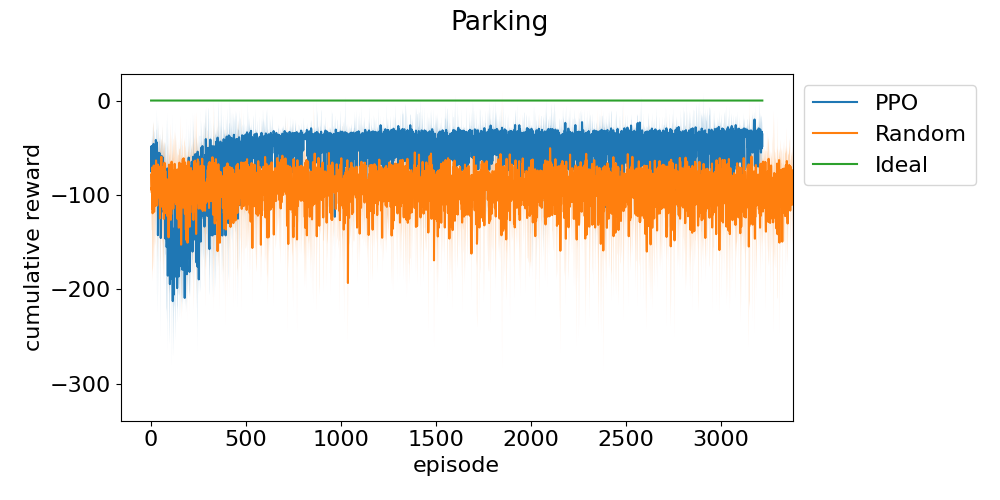

The file beside this chart, header and first rows:
episode, run_0_x, run_0_y, run_1, run_2
0, -90.75, -90.75, -51.5, -53.16
1, -42.11, -42.11, -62.6, -47.12
2, -86.26, -86.26, -85.87, -44.09
3, -56.94, -56.94, -53.19, -81.02
4, -64.32, -64.32, -67.03, -53.06
5, -49.62, -49.62, -49.21, -44.83
6, -44.9, -44.9, -111.1, -41.99
7, -118, -118, -39.55, -73.36
8, -40.72, -40.72, -50.72, -71.24
9, -44.02, -44.02, -54.36, -51.22
10, -54.96, -54.96, -59.29, -50.75
11, -69.45, -69.45, -71.54, -76.95
12, -44.65, -44.65, -129, -40.31
13, -37.21, -37.21, -67.59, -41.77
14, -64.24, -64.24, -83.15, -84.34
15, -62.89, -62.89, -63.64, -45.82
16, -41.98, -41.98, -49.05, -96.7
17, -95, -95, -87.88, -75.74
18, -60.69, -60.69, -52.65, -67.62
19, -46.81, -46.81, -43.67, -93
20, -40.36, -40.36, -70.3, -37.62
21, -97.67, -97.67, -129.9, -44.53
22, -135.8, -135.8, -47.51, -86.89
23, -45.98, -45.98, -51.75, -42.91
24, -70.47, -70.47, -43.88, -47.81
25, -40.8, -40.8, -40.97, -44.42
26, -43.25, -43.25, -43.78, -43.88
27, -46.5, -46.5, -41.88, -103.8
28, -40.2, -40.2, -85.74, -46.63
29, -103.3, -103.3, -55.54, -64.14
30, -40.9, -40.9, -52.65, -42.99
31, -62.54, -62.54, -257, -51.71
32, -67.96, -67.96, -56.68, -50.39
33, -46.28, -46.28, -137.1, -40.92
34, -66.17, -66.17, -49.42, -48.24
35, -79.7, -79.7, -99.03, -43.13
36, -214.7, -214.7, -71.61, -69.06
37, -169.1, -169.1, -54.18, -46.32
38, -116.6, -116.6, -67.64, -123.5
39, -73.71, -73.71, -51.44, -130.1
40, -59.23, -59.23, -54.28, -48.55
41, -43.2, -43.2, -138.1, -45.74
42, -96.64, -96.64, -39.85, -54.91
43, -63.82, -63.82, -108.7, -104.4
44, -48.88, -48.88, -61.13, -106.9
45, -66.97, -66.97, -46.12, -42.87
46, -106.3, -106.3, -43.74, -51.55
47, -69.41, -69.41, -48.7, -169.1
48, -52.4, -52.4, -52.27, -96.19
49, -92.81, -92.81, -74.41, -45.45
50, -53.63, -53.63, -64.42, -69.62
51, -237.6, -237.6, -59.7, -47.37
52, -111.2, -111.2, -70.25, -107.3
53, -90.38, -90.38, -98.16, -71.99
54, -80.94, -80.94, -96.09, -59.57
55, -45.39, -45.39, -58.07, -85.54
56, -62.94, -62.94, -44.46, -73.26
57, -61.02, -61.02, -50.24, -121.9
58, -98.21, -98.21, -97.55, -158.9
59, -62.62, -62.62, -83.3, -52.89
... 6,239 more rows
